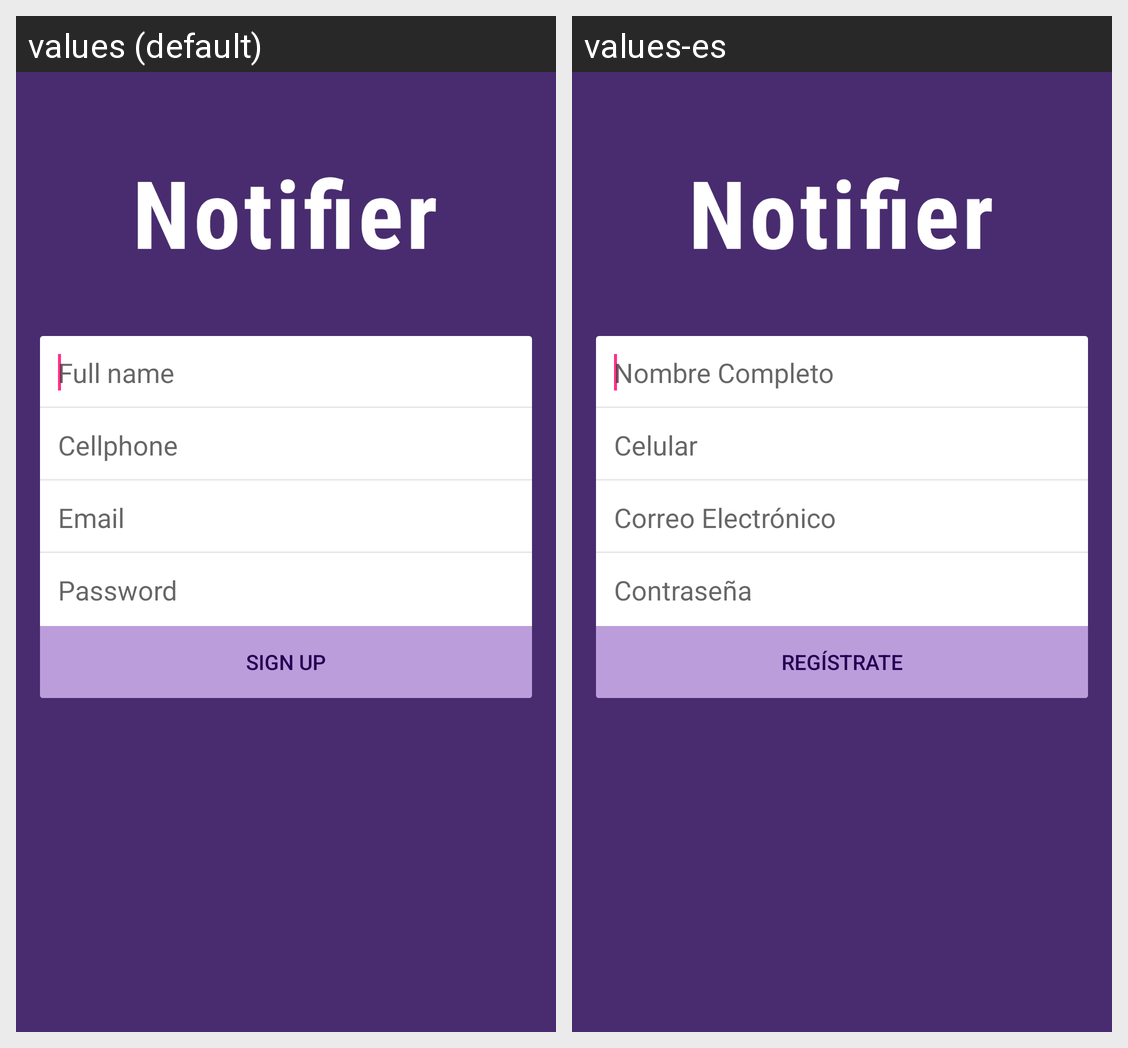

Here is an Android app screen in its default locale and in the app's own translations. Write out the translated-string differences for the strings that appear on this screen.
Android screen res/layout/activity_sign_up.xml rendered under 2 locales, left to right: values (default), values-es. Device: Nexus 5 (rendered at 1080×1920; each locale shown at half size, 540×960, under a caption strip naming it); theme Theme.Notifier.SignUp.
Strings drawn on this screen, with the default value and each locale's value (text and hints the layout hard-codes, and strings that could not be matched under every locale, appear in the picture but are not listed):

signup_name
  values: Full name
  values-es: Nombre Completo

signup_cellphone
  values: Cellphone
  values-es: Celular

signup_email
  values: Email
  values-es: Correo Electrónico

signup_password
  values: Password
  values-es: Contraseña

signup_signup
  values: Sign Up
  values-es: Regístrate
